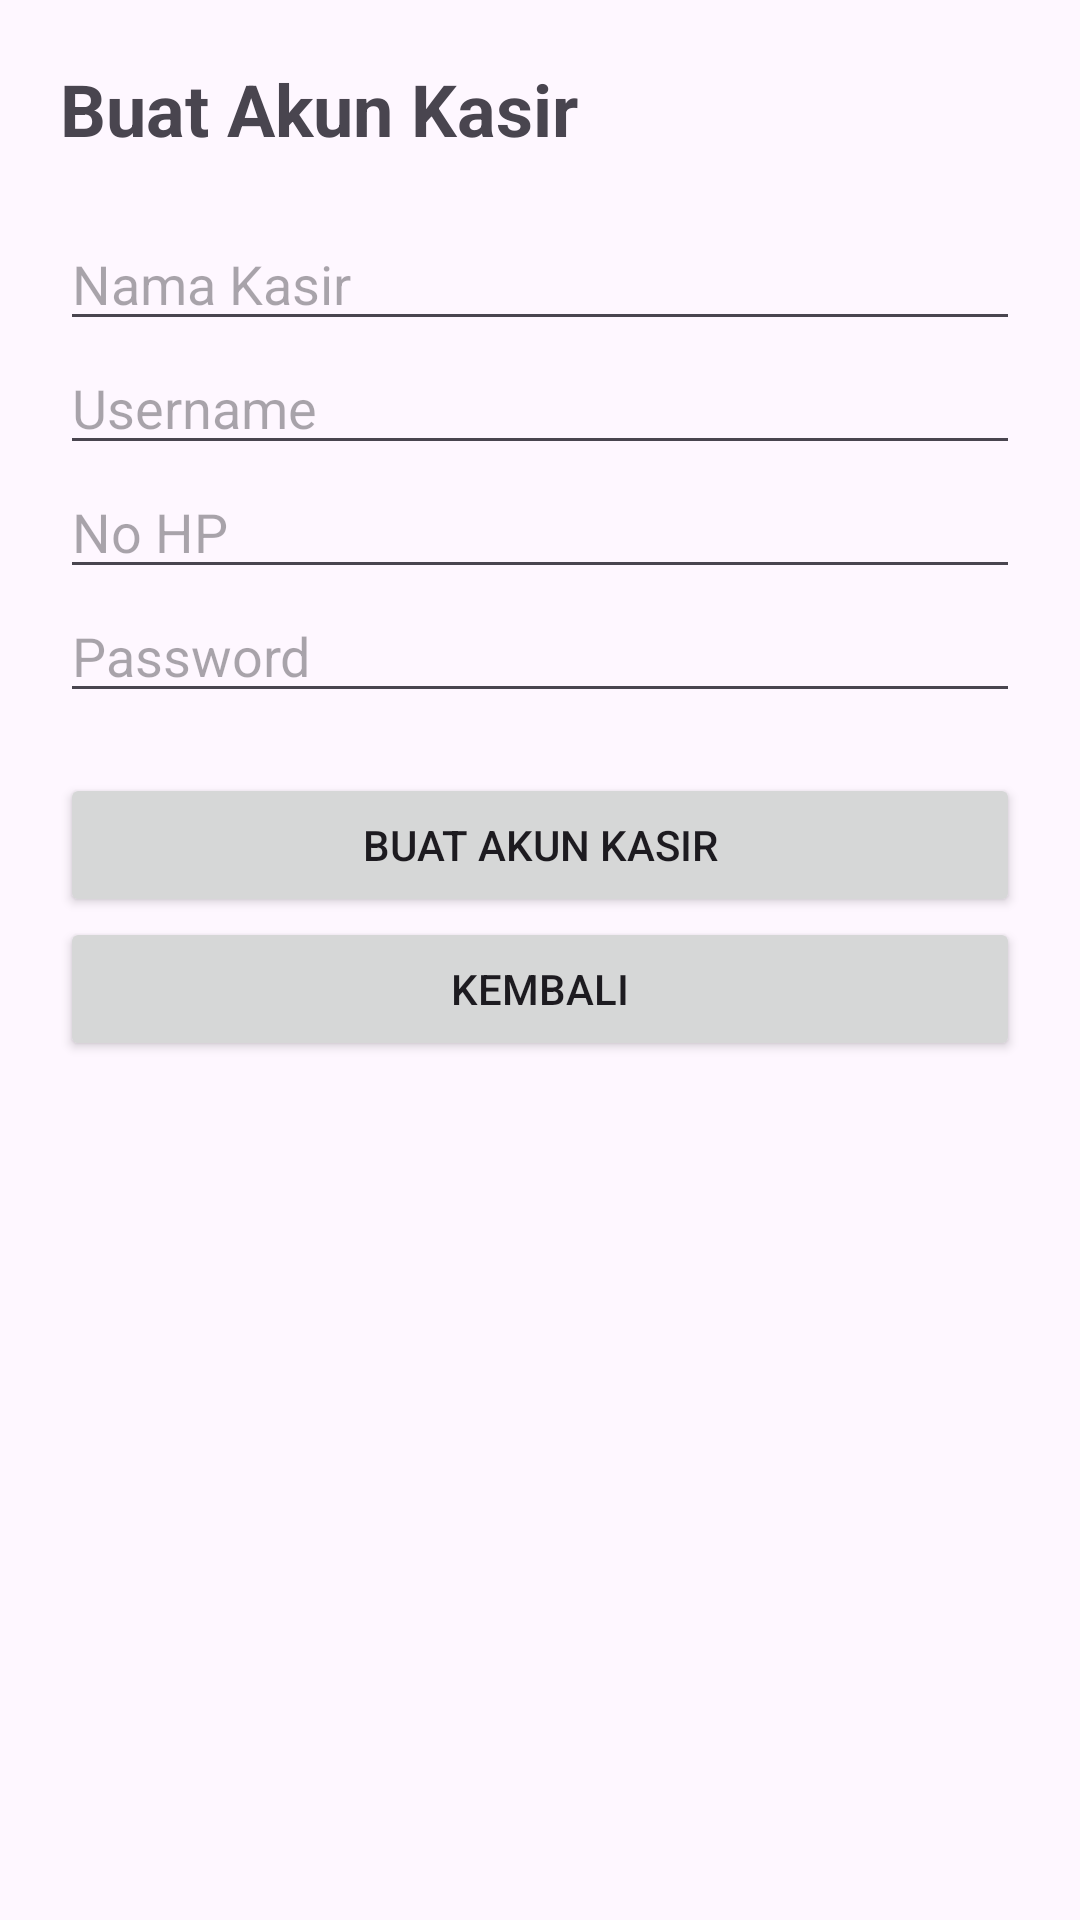

The Android layout XML behind this screen, and the referenced resources:
<!-- AndroidManifest.xml: application theme Theme.BengkelApp -->
<!-- res/layout/activity_buat_akun_kasir.xml -->
<?xml version="1.0" encoding="utf-8"?>
<ScrollView
    xmlns:android="http://schemas.android.com/apk/res/android"
    android:layout_width="match_parent"
    android:layout_height="match_parent">

    <LinearLayout
        android:layout_width="match_parent"
        android:layout_height="wrap_content"
        android:orientation="vertical"
        android:padding="20dp">

        <TextView
            android:layout_width="wrap_content"
            android:layout_height="wrap_content"
            android:text="Buat Akun Kasir"
            android:textSize="24sp"
            android:textStyle="bold"
            android:layout_marginBottom="20dp"/>

        <EditText
            android:id="@+id/etNama"
            android:layout_width="match_parent"
            android:layout_height="wrap_content"
            android:hint="Nama Kasir"/>

        <EditText
            android:id="@+id/etUsername"
            android:layout_width="match_parent"
            android:layout_height="wrap_content"
            android:hint="Username"/>

        <EditText
            android:id="@+id/etNoHp"
            android:layout_width="match_parent"
            android:layout_height="wrap_content"
            android:hint="No HP"/>

        <EditText
            android:id="@+id/etPassword"
            android:layout_width="match_parent"
            android:layout_height="wrap_content"
            android:hint="Password"
            android:inputType="textPassword"/>

        <Button
            android:id="@+id/btnSimpan"
            android:layout_width="match_parent"
            android:layout_height="wrap_content"
            android:text="Buat Akun Kasir"
            android:layout_marginTop="20dp"/>

        <Button
            android:id="@+id/btnKembali"
            android:layout_width="match_parent"
            android:layout_height="wrap_content"
            android:text="Kembali"/>

    </LinearLayout>

</ScrollView>
<!-- resources referenced by this layout -->
<resources>
  <style name="Theme.BengkelApp" parent="Base.Theme.BengkelApp" />
  <style name="Base.Theme.BengkelApp" parent="Theme.Material3.DayNight.NoActionBar">
  
      </style>
</resources>
